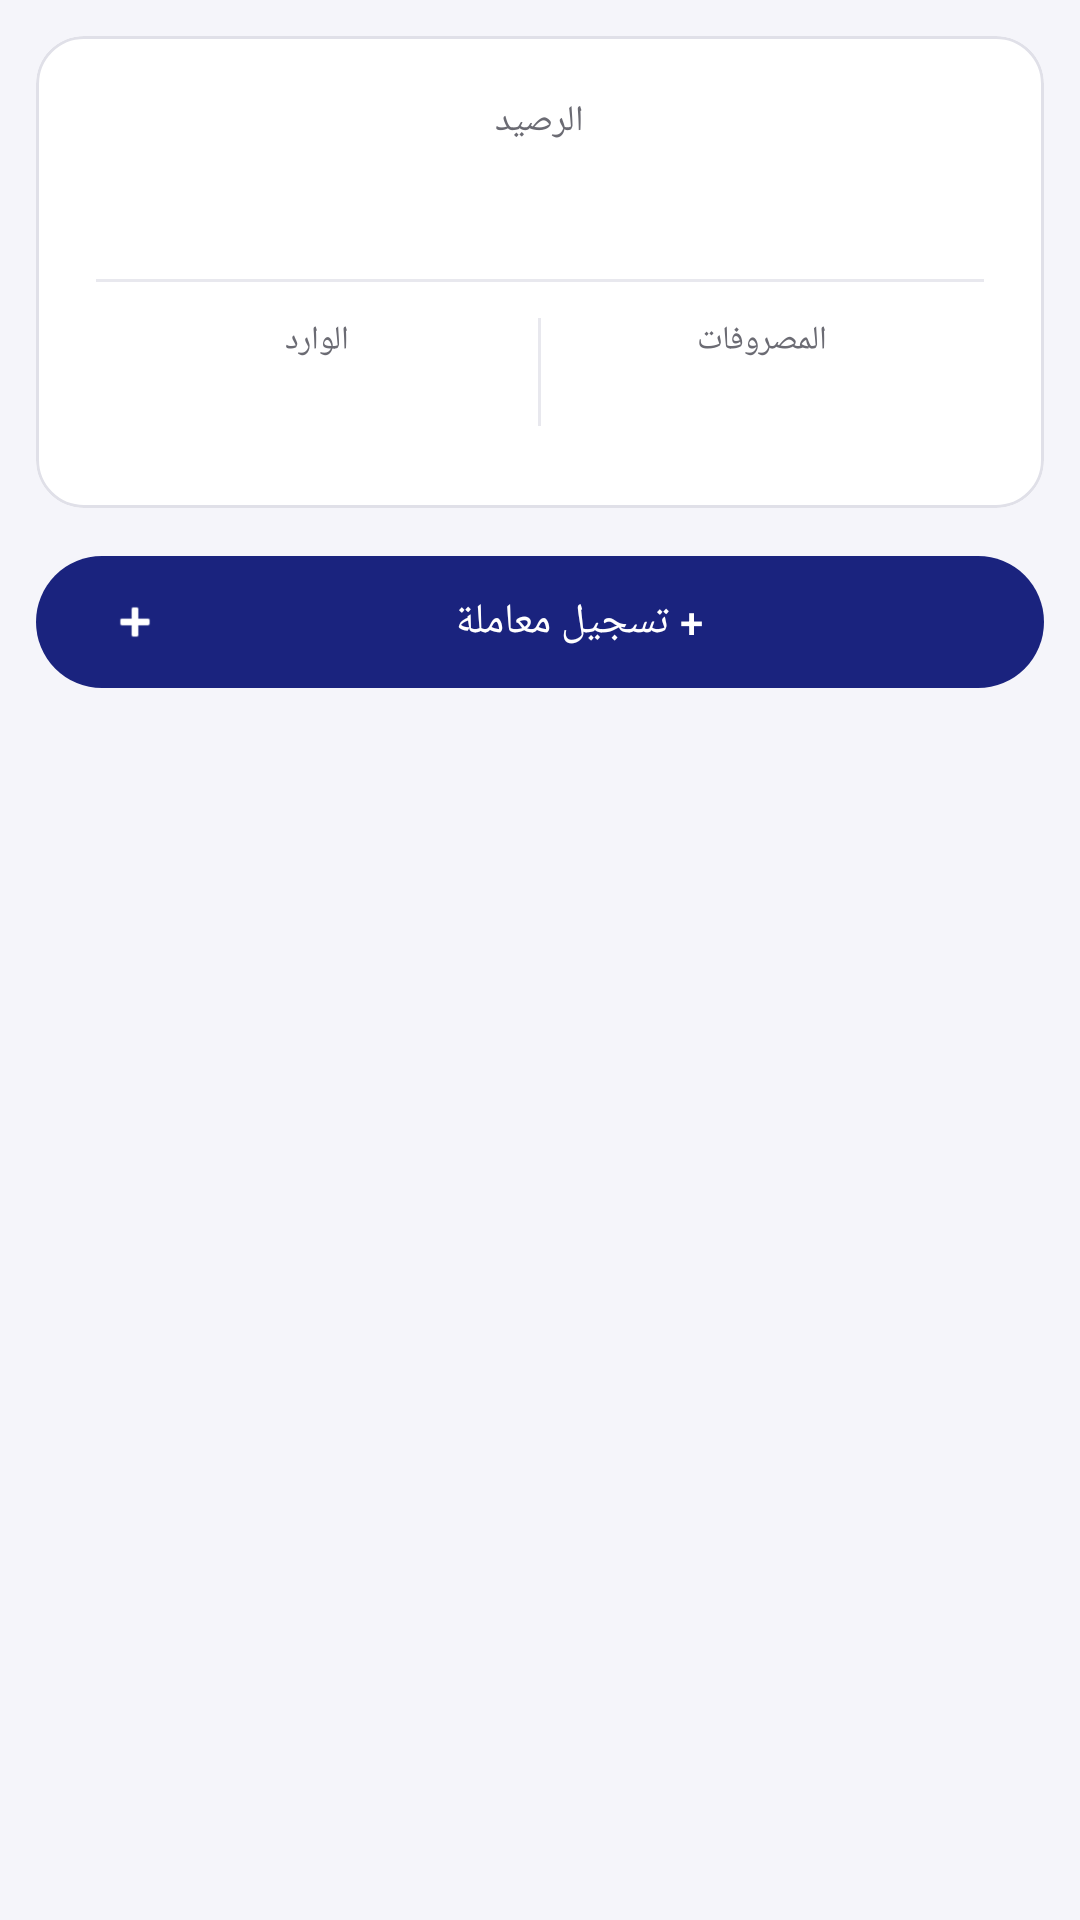

Layout XML and referenced resources for this Android screen:
<!-- AndroidManifest.xml: application theme Theme.MadearAlmasroofat -->
<!-- res/layout/activity_account_detail.xml -->
<?xml version="1.0" encoding="utf-8"?>
<LinearLayout xmlns:android="http://schemas.android.com/apk/res/android"
    xmlns:app="http://schemas.android.com/apk/res-auto"
    android:layout_width="match_parent"
    android:layout_height="match_parent"
    android:orientation="vertical">

    <com.google.android.material.card.MaterialCardView
        android:layout_width="match_parent"
        android:layout_height="wrap_content"
        android:layout_margin="12dp"
        app:cardElevation="0dp"
        app:cardCornerRadius="16dp"
        android:backgroundTint="@color/surface">

        <LinearLayout
            android:layout_width="match_parent"
            android:layout_height="wrap_content"
            android:orientation="vertical"
            android:padding="20dp">

            <LinearLayout
                android:layout_width="match_parent"
                android:layout_height="wrap_content"
                android:orientation="horizontal"
                android:gravity="center">

                <LinearLayout
                    android:layout_width="0dp"
                    android:layout_height="wrap_content"
                    android:layout_weight="1"
                    android:orientation="vertical"
                    android:gravity="center">
                    <TextView
                        android:layout_width="wrap_content"
                        android:layout_height="wrap_content"
                        android:text="الرصيد"
                        android:textSize="12sp"
                        android:textColor="@color/textSecondary" />
                    <TextView
                        android:id="@+id/txtBalance"
                        android:layout_width="wrap_content"
                        android:layout_height="wrap_content"
                        android:textSize="24sp"
                        android:textStyle="bold"
                        android:textColor="@color/primary" />
                </LinearLayout>
            </LinearLayout>

            <View
                android:layout_width="match_parent"
                android:layout_height="1dp"
                android:background="@color/divider"
                android:layout_marginVertical="12dp" />

            <LinearLayout
                android:layout_width="match_parent"
                android:layout_height="wrap_content"
                android:orientation="horizontal">

                <LinearLayout
                    android:layout_width="0dp"
                    android:layout_height="wrap_content"
                    android:layout_weight="1"
                    android:gravity="center"
                    android:orientation="vertical">
                    <TextView
                        android:layout_width="wrap_content"
                        android:layout_height="wrap_content"
                        android:text="الوارد"
                        android:textSize="11sp"
                        android:textColor="@color/textSecondary" />
                    <TextView
                        android:id="@+id/txtIncome"
                        android:layout_width="wrap_content"
                        android:layout_height="wrap_content"
                        android:layout_marginTop="4dp"
                        android:textSize="18sp"
                        android:textStyle="bold"
                        android:textColor="@color/income" />
                </LinearLayout>

                <View
                    android:layout_width="1dp"
                    android:layout_height="36dp"
                    android:background="@color/divider" />

                <LinearLayout
                    android:layout_width="0dp"
                    android:layout_height="wrap_content"
                    android:layout_weight="1"
                    android:gravity="center"
                    android:orientation="vertical">
                    <TextView
                        android:layout_width="wrap_content"
                        android:layout_height="wrap_content"
                        android:text="المصروفات"
                        android:textSize="11sp"
                        android:textColor="@color/textSecondary" />
                    <TextView
                        android:id="@+id/txtExpense"
                        android:layout_width="wrap_content"
                        android:layout_height="wrap_content"
                        android:layout_marginTop="4dp"
                        android:textSize="18sp"
                        android:textStyle="bold"
                        android:textColor="@color/expense" />
                </LinearLayout>
            </LinearLayout>
        </LinearLayout>
    </com.google.android.material.card.MaterialCardView>

    <com.google.android.material.button.MaterialButton
        android:id="@+id/btnAddTransaction"
        android:layout_width="match_parent"
        android:layout_height="52dp"
        android:layout_marginHorizontal="12dp"
        android:layout_marginBottom="8dp"
        android:text="+ تسجيل معاملة"
        app:icon="@android:drawable/ic_input_add"
        app:iconGravity="start" />

    <FrameLayout
        android:layout_width="match_parent"
        android:layout_height="match_parent">

        <androidx.recyclerview.widget.RecyclerView
            android:id="@+id/recyclerTransactions"
            android:layout_width="match_parent"
            android:layout_height="match_parent"
            android:clipToPadding="false"
            android:paddingHorizontal="12dp"
            android:paddingTop="4dp"
            android:paddingBottom="80dp" />

        <LinearLayout
            android:id="@+id/txtEmpty"
            android:layout_width="match_parent"
            android:layout_height="wrap_content"
            android:layout_marginTop="80dp"
            android:gravity="center"
            android:orientation="vertical"
            android:visibility="gone">

            <TextView
                android:layout_width="wrap_content"
                android:layout_height="wrap_content"
                android:text="📋"
                android:textSize="40sp" />

            <TextView
                android:layout_width="wrap_content"
                android:layout_height="wrap_content"
                android:layout_marginTop="8dp"
                android:text="لا توجد معاملات"
                android:textSize="16sp"
                android:textColor="@color/textPrimary" />

            <TextView
                android:layout_width="wrap_content"
                android:layout_height="wrap_content"
                android:text="سجل أول معاملة الآن"
                android:textSize="13sp"
                android:textColor="@color/textSecondary" />
        </LinearLayout>
    </FrameLayout>

</LinearLayout>
<!-- resources referenced by this layout -->
<resources>
  <color name="divider">#E8E8EE</color>
  <color name="expense">#C62828</color>
  <color name="income">#2E7D32</color>
  <color name="primary">#1A237E</color>
  <color name="surface">#FFFFFF</color>
  <color name="textPrimary">#1B1B1F</color>
  <color name="textSecondary">#6B6B73</color>
  <style name="Theme.MadearAlmasroofat" parent="Theme.Material3.Light.NoActionBar">
          <item name="colorPrimary">@color/primary</item>
          <item name="colorPrimaryDark">@color/primaryDark</item>
          <item name="colorAccent">@color/accent</item>
          <item name="colorOnPrimary">@color/onPrimary</item>
          <item name="colorSurface">@color/surface</item>
          <item name="android:windowBackground">@color/bgLight</item>
          <item name="android:statusBarColor">@color/primaryDark</item>
          <item name="android:navigationBarColor">@color/bgLight</item>
          <item name="materialCardViewStyle">@style/CardModern</item>
          <item name="materialButtonStyle">@style/Widget.Material3.Button</item>
      </style>
  <color name="primaryDark">#000051</color>
  <color name="accent">#FF6F00</color>
  <color name="onPrimary">#FFFFFF</color>
  <color name="bgLight">#F5F5FA</color>
  <style name="CardModern" parent="Widget.Material3.CardView.Filled">
          <item name="cardCornerRadius">16dp</item>
          <item name="cardElevation">0dp</item>
          <item name="strokeWidth">1dp</item>
          <item name="strokeColor">@color/cardStroke</item>
          <item name="contentPadding">0dp</item>
          <item name="cardBackgroundColor">@color/surface</item>
      </style>
  <color name="cardStroke">#E0E0E8</color>
</resources>
